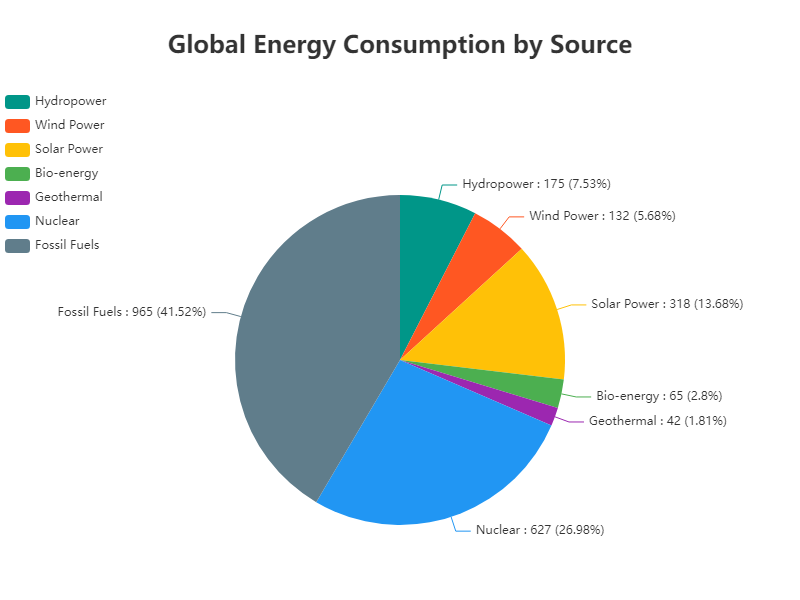

The file beside this chart, header and first rows:
Category, Value
Hydropower, 175
Wind Power, 132
Solar Power, 318
Bio-energy, 65
Geothermal, 42
Nuclear, 627
Fossil Fuels, 965
